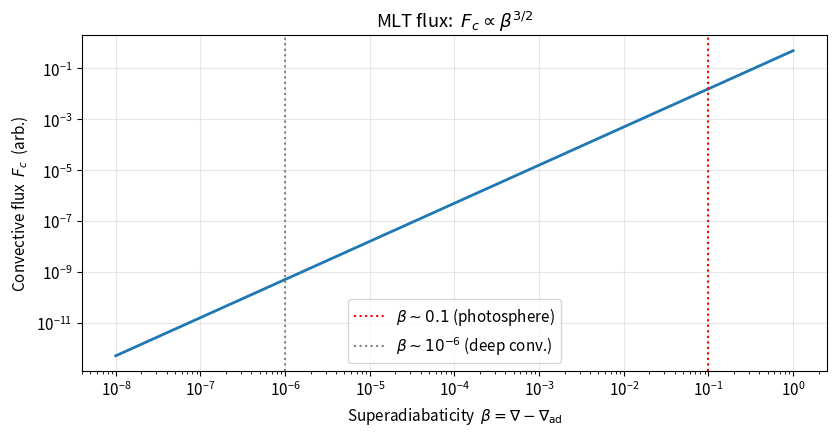
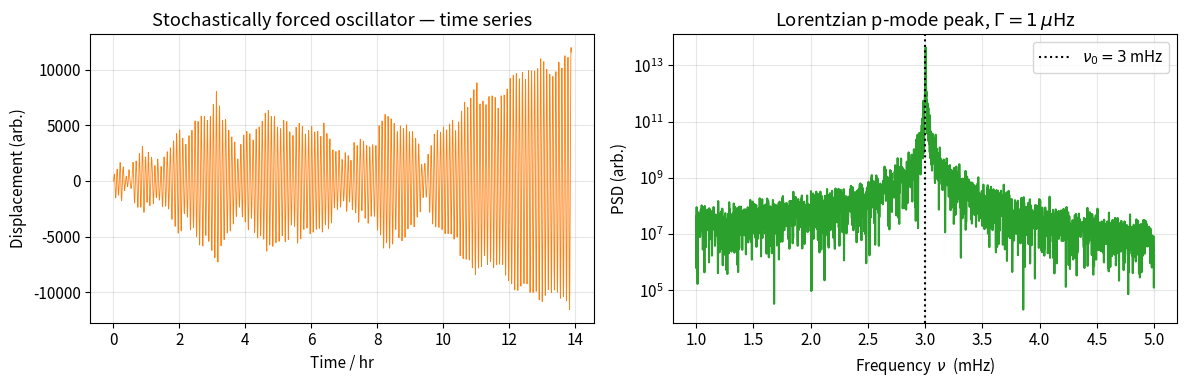
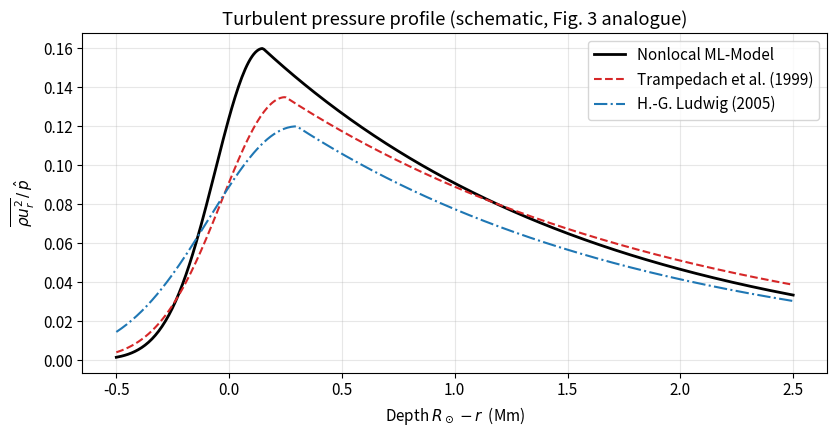
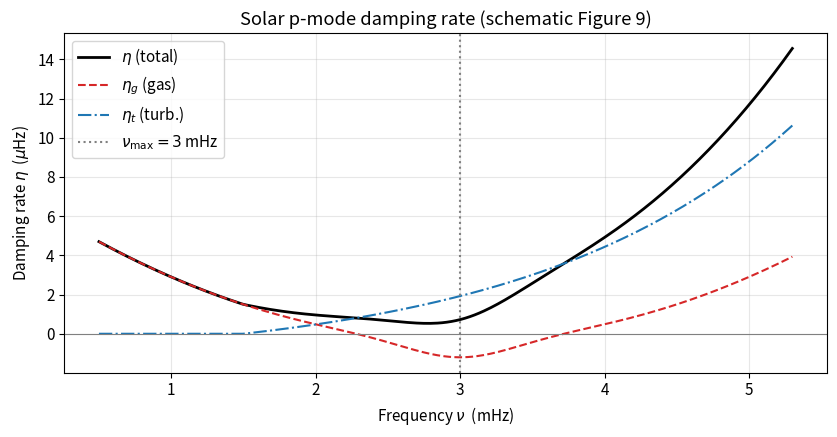
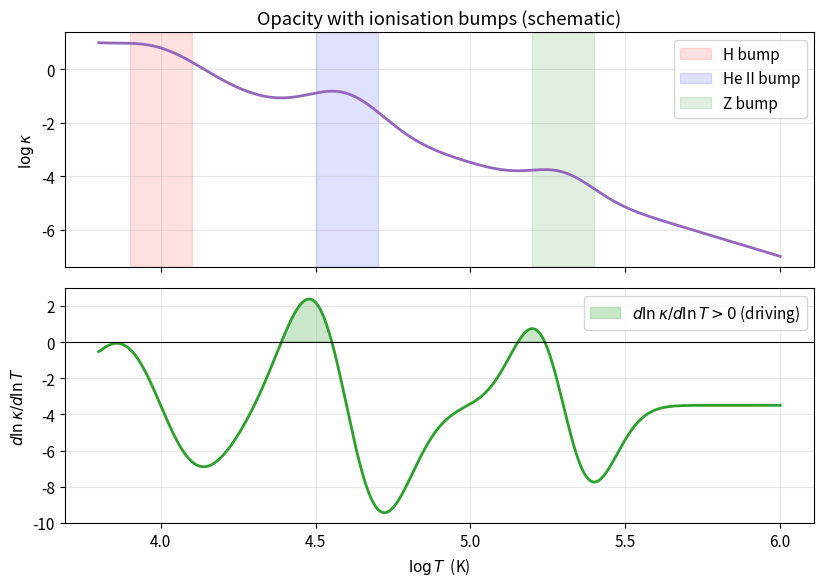
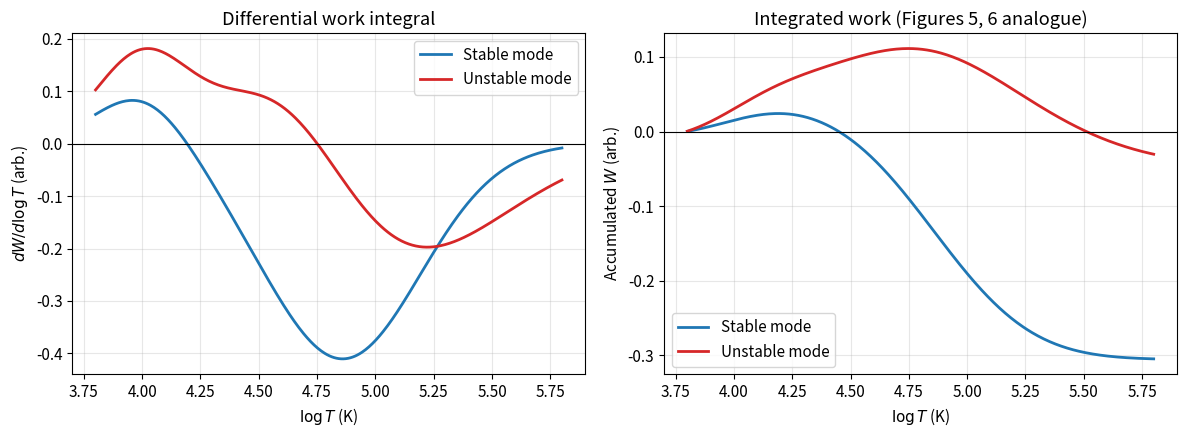

These figures' Python source, in order:
"""Common imports for convection-pulsation demonstrations.

Uses NumPy for arrays, SciPy for stochastic ODE integration, Matplotlib
for visualisation. No external data are required.
"""

import numpy as np
import matplotlib.pyplot as plt
from scipy.signal import periodogram

np.random.seed(42)

plt.rcParams.update({
    "figure.figsize": (8.5, 4.5),
    "font.size": 11,
    "axes.grid": True,
    "grid.alpha": 0.3,
})

def mixing_length_flux(beta, rho=1.0, cp=1.0, g=1.0, mixing_length=1.0,
                       delta=1.0, scale_height=1.0):
    """Compute the MLT convective heat flux for given superadiabaticity.

    Args:
        beta: Superadiabaticity (nabla - nabla_ad). Scalar or ndarray.
        rho: Gas density (arbitrary units).
        cp: Specific heat at constant pressure.
        g: Local gravity.
        mixing_length: Mixing length (= alpha * pressure scale height).
        delta: Isobaric expansion coefficient.
        scale_height: Pressure scale height.

    Returns:
        Convective flux F_c in arbitrary but consistent units.
    """
    beta_safe = np.where(beta > 0, beta, 0.0)
    prefactor = 0.5 * rho * cp * np.sqrt(g * delta) * mixing_length**2 \
                / np.sqrt(scale_height)
    return prefactor * beta_safe**1.5


# Sample superadiabaticity profile (schematic — representing outer layers)
beta = np.logspace(-8, 0, 400)
F_c = mixing_length_flux(beta)

fig, ax = plt.subplots()
ax.loglog(beta, F_c, color="C0", lw=2)
ax.set_xlabel(r"Superadiabaticity  $\beta = \nabla - \nabla_{\rm ad}$")
ax.set_ylabel(r"Convective flux  $F_c$  (arb.)")
ax.set_title(r"MLT flux:  $F_c \propto \beta^{3/2}$")
ax.axvline(0.1, color="red", ls=":", label=r"$\beta \sim 0.1$ (photosphere)")
ax.axvline(1e-6, color="gray", ls=":", label=r"$\beta \sim 10^{-6}$ (deep conv.)")
ax.legend()
plt.tight_layout()
plt.show()

def simulate_stochastic_oscillator(f0=3.0e-3, gamma_cyclic=1.0e-6,
                                   total_time=5.0e5, dt=10.0):
    """Integrate a stochastically forced damped harmonic oscillator.

    Euler-Maruyama scheme for d^2 x / dt^2 + 2 eta x_dot + omega_0^2 x = noise.

    Args:
        f0: Mode cyclic frequency in Hz (3 mHz for solar p-mode).
        gamma_cyclic: Full-width at half-maximum in Hz (linewidth).
        total_time: Total integration time in seconds.
        dt: Time step in seconds.

    Returns:
        Tuple (time_array, displacement_array).
    """
    omega0 = 2.0 * np.pi * f0
    eta = np.pi * gamma_cyclic  # eta in angular frequency units
    n_steps = int(total_time / dt)
    time = np.arange(n_steps) * dt
    x = np.zeros(n_steps)
    v = np.zeros(n_steps)
    sigma_noise = 1.0
    for i in range(n_steps - 1):
        noise = sigma_noise * np.random.randn() / np.sqrt(dt)
        v[i + 1] = v[i] + dt * (-2.0 * eta * v[i] - omega0**2 * x[i] + noise)
        x[i + 1] = x[i] + dt * v[i + 1]
    return time, x


time, x = simulate_stochastic_oscillator()
freq, psd = periodogram(x, fs=1.0 / (time[1] - time[0]))

fig, (ax1, ax2) = plt.subplots(1, 2, figsize=(12, 4))
ax1.plot(time[:5000] / 3600, x[:5000], color="C1", lw=0.6)
ax1.set_xlabel("Time / hr")
ax1.set_ylabel("Displacement (arb.)")
ax1.set_title("Stochastically forced oscillator — time series")

mask = (freq > 1e-3) & (freq < 5e-3)
ax2.semilogy(freq[mask] * 1e3, psd[mask], color="C2")
ax2.axvline(3.0, color="k", ls=":", label=r"$\nu_0 = 3$ mHz")
ax2.set_xlabel(r"Frequency  $\nu$  (mHz)")
ax2.set_ylabel("PSD (arb.)")
ax2.set_title(r"Lorentzian p-mode peak, $\Gamma = 1\,\mu$Hz")
ax2.legend()
plt.tight_layout()
plt.show()

def turbulent_pressure_profile(depth_mm, peak_depth=0.15, peak_value=0.16,
                               inner_decay=1.5, outer_decay=0.3):
    """Schematic turbulent pressure profile P_turb / P_total vs depth.

    Approximates Figure 3 of Houdek & Dupret (2015): asymmetric peak just
    below the solar photosphere.

    Args:
        depth_mm: Depth below photosphere in Mm (negative = above).
        peak_depth: Depth of maximum in Mm.
        peak_value: Peak amplitude.
        inner_decay: Inward decay scale in Mm.
        outer_decay: Outward decay scale in Mm (shorter).

    Returns:
        Turbulent pressure fraction, broadcast to `depth_mm`.
    """
    depth = np.asarray(depth_mm, dtype=float)
    profile = np.zeros_like(depth)
    above = depth < peak_depth
    below = ~above
    profile[above] = peak_value * np.exp(-((peak_depth - depth[above])
                                           / outer_decay)**2)
    profile[below] = peak_value * np.exp(-(depth[below] - peak_depth)
                                         / inner_decay)
    return profile


depth_grid = np.linspace(-0.5, 2.5, 400)
nonlocal_ml = turbulent_pressure_profile(depth_grid)
trampedach_3d = turbulent_pressure_profile(depth_grid, peak_depth=0.25,
                                           peak_value=0.135, outer_decay=0.4,
                                           inner_decay=1.8)
ludwig_3d = turbulent_pressure_profile(depth_grid, peak_depth=0.30,
                                       peak_value=0.12, outer_decay=0.55,
                                       inner_decay=1.6)

fig, ax = plt.subplots()
ax.plot(depth_grid, nonlocal_ml, label="Nonlocal ML-Model", color="k", lw=2)
ax.plot(depth_grid, trampedach_3d, label="Trampedach et al. (1999)",
        color="C3", ls="--")
ax.plot(depth_grid, ludwig_3d, label="H.-G. Ludwig (2005)",
        color="C0", ls="-.")
ax.set_xlabel("Depth $R_\\odot - r$  (Mm)")
ax.set_ylabel(r"$\overline{\rho u_r^2}\,/\,\hat{p}$")
ax.set_title("Turbulent pressure profile (schematic, Fig. 3 analogue)")
ax.legend()
plt.tight_layout()
plt.show()

def damping_rate_model(frequency_mhz, nu_max=3.0, eta_scale=1.5):
    """Schematic solar p-mode damping rate and its components.

    Approximates Figure 9: total eta, gas (radiative/convective) component,
    and turbulent (momentum) component as functions of cyclic frequency.

    Args:
        frequency_mhz: Cyclic frequency in mHz.
        nu_max: Frequency of maximum solar power in mHz.
        eta_scale: Overall scaling of damping rate in microhertz.

    Returns:
        Dict with arrays for total, eta_g, eta_t.
    """
    nu = np.asarray(frequency_mhz, dtype=float)
    eta_t = eta_scale * np.exp(0.55 * (nu - 1.5)) - eta_scale
    eta_t = np.clip(eta_t, 0, None)
    eta_g = 0.8 * (nu - nu_max)**2 - 0.9 * np.exp(-((nu - nu_max)**2) / 0.25)
    eta_g = eta_g - 0.3
    eta_total = eta_g + eta_t
    return {"nu": nu, "total": eta_total, "eta_g": eta_g, "eta_t": eta_t}


nu_grid = np.linspace(0.5, 5.3, 300)
eta = damping_rate_model(nu_grid)

fig, ax = plt.subplots()
ax.plot(eta["nu"], eta["total"], color="k", lw=2, label=r"$\eta$ (total)")
ax.plot(eta["nu"], eta["eta_g"], color="C3", ls="--", label=r"$\eta_g$ (gas)")
ax.plot(eta["nu"], eta["eta_t"], color="C0", ls="-.", label=r"$\eta_t$ (turb.)")
ax.axhline(0, color="gray", lw=0.8)
ax.axvline(3.0, color="gray", ls=":", label=r"$\nu_{\rm max} = 3\,$mHz")
ax.set_xlabel(r"Frequency $\nu$  (mHz)")
ax.set_ylabel(r"Damping rate $\eta$  ($\mu$Hz)")
ax.set_title("Solar p-mode damping rate (schematic Figure 9)")
ax.legend()
plt.tight_layout()
plt.show()

def opacity_with_bumps(log_T):
    """Schematic Rosseland opacity with H and He II ionisation bumps.

    Args:
        log_T: log10(T) in Kelvin.

    Returns:
        log10 opacity (arb. units).
    """
    log_T = np.asarray(log_T, dtype=float)
    kramers = -3.5 * (log_T - 4.0)
    h_bump = 0.8 * np.exp(-((log_T - 4.0)**2) / 0.04)
    he_ii_bump = 1.2 * np.exp(-((log_T - 4.6)**2) / 0.03)
    z_bump = 0.7 * np.exp(-((log_T - 5.3)**2) / 0.02)
    return kramers + h_bump + he_ii_bump + z_bump


log_T_grid = np.linspace(3.8, 6.0, 500)
log_kappa = opacity_with_bumps(log_T_grid)
dlogkappa_dlogT = np.gradient(log_kappa, log_T_grid)

fig, (ax1, ax2) = plt.subplots(2, 1, figsize=(8.5, 6), sharex=True)
ax1.plot(log_T_grid, log_kappa, color="C4", lw=2)
ax1.set_ylabel(r"$\log \kappa$")
ax1.set_title("Opacity with ionisation bumps (schematic)")
ax1.axvspan(3.9, 4.1, color="red", alpha=0.12, label="H bump")
ax1.axvspan(4.5, 4.7, color="blue", alpha=0.12, label="He II bump")
ax1.axvspan(5.2, 5.4, color="green", alpha=0.12, label="Z bump")
ax1.legend()

ax2.plot(log_T_grid, dlogkappa_dlogT, color="C2", lw=2)
ax2.axhline(0, color="k", lw=0.8)
ax2.fill_between(log_T_grid, 0, dlogkappa_dlogT,
                 where=(dlogkappa_dlogT > 0), color="C2", alpha=0.25,
                 label=r"$d\ln\kappa/d\ln T > 0$ (driving)")
ax2.set_xlabel(r"$\log T$  (K)")
ax2.set_ylabel(r"$d\ln\kappa / d\ln T$")
ax2.legend()
plt.tight_layout()
plt.show()

def work_integral_accumulated(log_T, driving_sites=((4.0, 0.15, 0.3),
                                                    (4.6, 0.20, 0.4)),
                              damping_site=(5.0, -0.6, 0.5)):
    """Schematic accumulated work integral W(log T).

    Combines localised driving bumps and a broad damping region.

    Args:
        log_T: log10(T) array.
        driving_sites: Sequence of (center, amplitude, width) for driving.
        damping_site: Tuple (center, negative_amplitude, width).

    Returns:
        Tuple (dw_dlogT, cumulative W).
    """
    log_T = np.asarray(log_T, dtype=float)
    dw_dlogT = np.zeros_like(log_T)
    for (center, amp, width) in driving_sites:
        dw_dlogT += amp * np.exp(-((log_T - center)**2) / (2 * width**2))
    c, a, w = damping_site
    dw_dlogT += a * np.exp(-((log_T - c)**2) / (2 * w**2))
    cum = np.cumsum(dw_dlogT) * (log_T[1] - log_T[0])
    return dw_dlogT, cum


log_T_grid = np.linspace(3.8, 5.8, 400)
dw_stable, W_stable = work_integral_accumulated(
    log_T_grid,
    driving_sites=((4.0, 0.10, 0.2), (4.6, 0.12, 0.3)),
    damping_site=(4.8, -0.5, 0.35))
dw_unstable, W_unstable = work_integral_accumulated(
    log_T_grid,
    driving_sites=((4.0, 0.18, 0.2), (4.6, 0.25, 0.3)),
    damping_site=(5.0, -0.25, 0.5))

fig, (ax1, ax2) = plt.subplots(1, 2, figsize=(12, 4.5))
ax1.plot(log_T_grid, dw_stable, color="C0", lw=2, label="Stable mode")
ax1.plot(log_T_grid, dw_unstable, color="C3", lw=2, label="Unstable mode")
ax1.axhline(0, color="k", lw=0.8)
ax1.set_xlabel(r"$\log T$ (K)")
ax1.set_ylabel(r"$dW/d\log T$ (arb.)")
ax1.set_title("Differential work integral")
ax1.legend()

ax2.plot(log_T_grid, W_stable, color="C0", lw=2, label="Stable mode")
ax2.plot(log_T_grid, W_unstable, color="C3", lw=2, label="Unstable mode")
ax2.axhline(0, color="k", lw=0.8)
ax2.set_xlabel(r"$\log T$ (K)")
ax2.set_ylabel(r"Accumulated $W$ (arb.)")
ax2.set_title("Integrated work (Figures 5, 6 analogue)")
ax2.legend()
plt.tight_layout()
plt.show()
